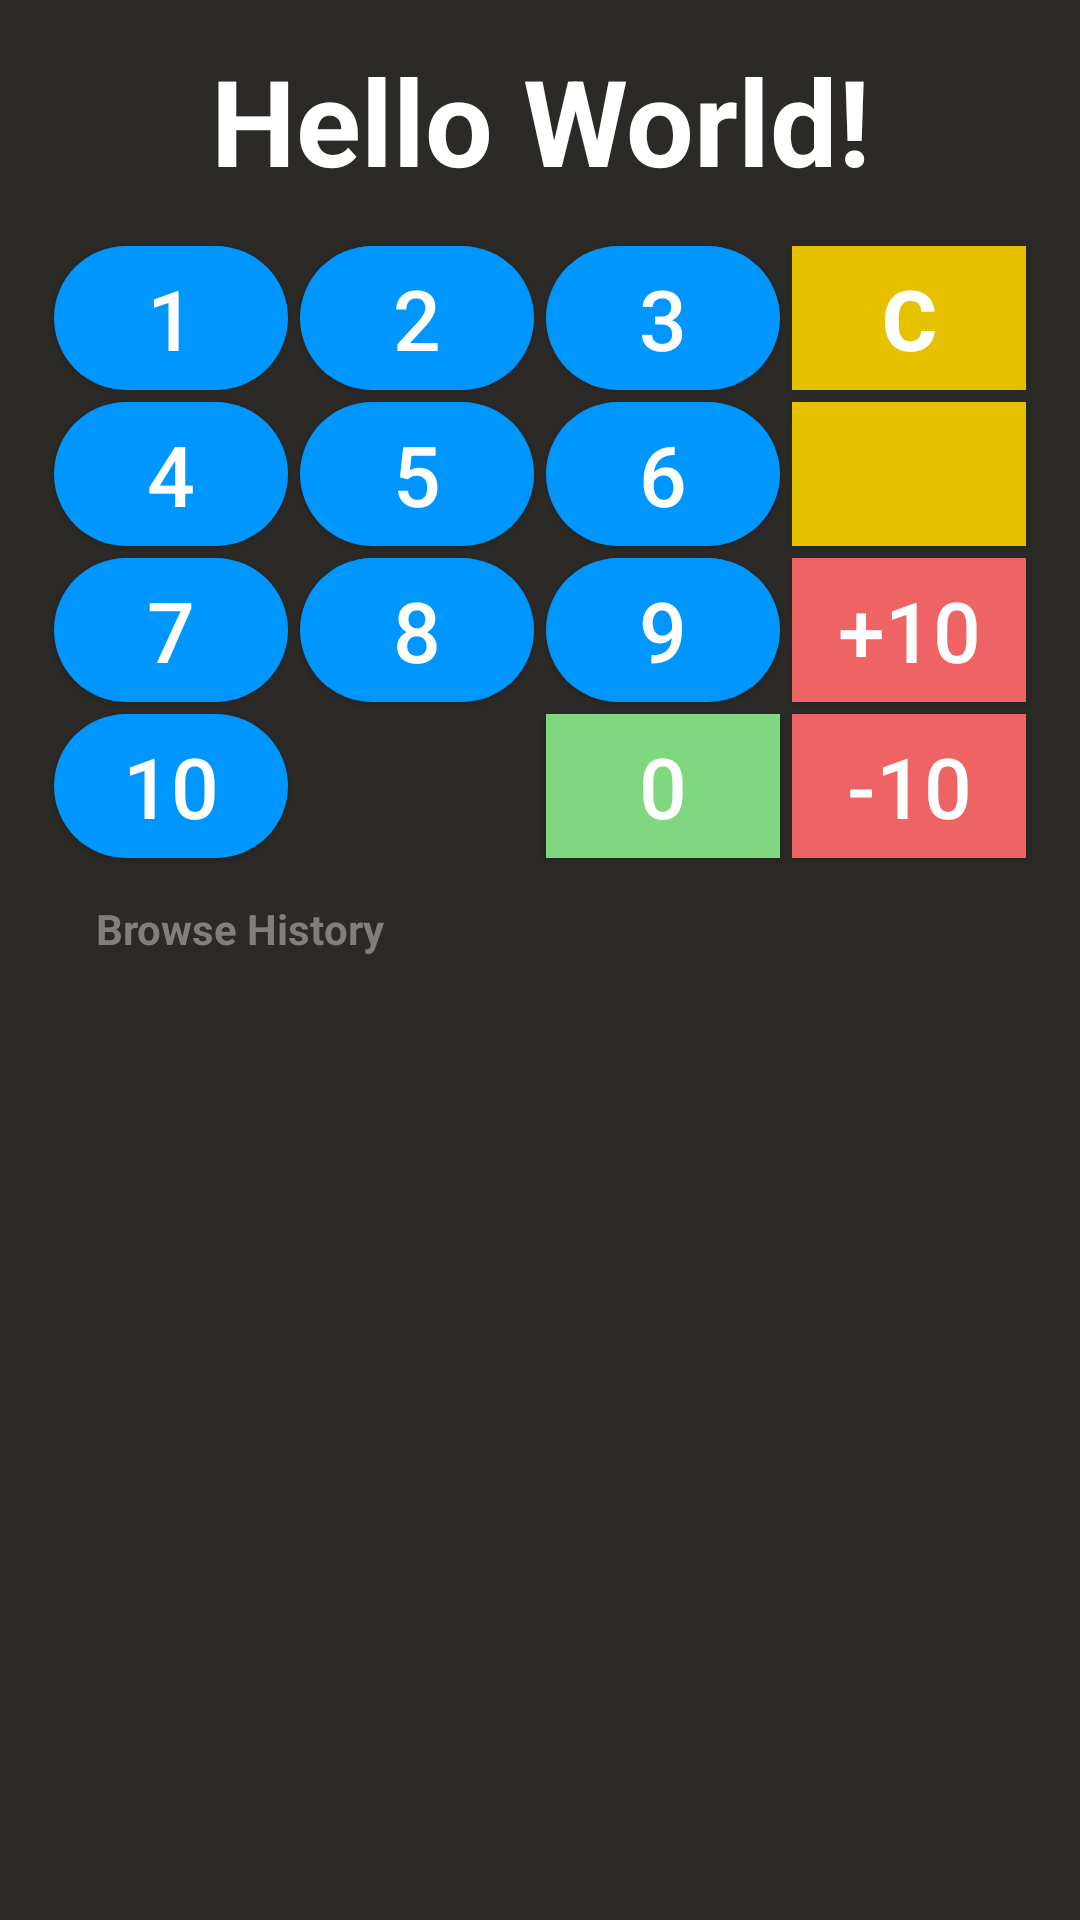

Here is an Android app screen rendered from its layout file. Give the layout XML and the strings, colors and styles it references.
<!-- AndroidManifest.xml: application theme AppTheme -->
<!-- res/layout/activity_main.xml -->
<?xml version="1.0" encoding="utf-8"?>
<LinearLayout
    xmlns:android="http://schemas.android.com/apk/res/android"
    xmlns:app="http://schemas.android.com/apk/res-auto"
    xmlns:tools="http://schemas.android.com/tools"
    android:layout_width="match_parent"
    android:layout_height="match_parent"
    android:paddingLeft="16dp"
    android:paddingRight="16dp"
    android:background="#2c2a26"
    tools:context="com.raimikarim.additioncalculator.MainActivity"
    android:orientation="vertical">

    <TextView
        android:id="@+id/sumbox"
        android:layout_width="match_parent"
        android:layout_height="80dp"
        android:text="Hello World!"
        android:textSize="40sp"
        android:textStyle="bold"
        android:textColor="@android:color/white"
        android:gravity="center"
        app:layout_constraintBottom_toBottomOf="parent"
        app:layout_constraintLeft_toLeftOf="parent"
        app:layout_constraintRight_toRightOf="parent"
        app:layout_constraintTop_toTopOf="parent" />

    <LinearLayout
        android:layout_width="match_parent"
        android:layout_height="wrap_content"
        android:gravity="center"
        android:orientation="vertical">

        <LinearLayout
            android:layout_width="wrap_content"
            android:layout_height="wrap_content"
            android:orientation="horizontal">
            <Button
                android:id="@+id/button_a"
                style="@style/ButtonStyle"
                android:text="1"/>
            <Button
                android:id="@+id/button_b"
                style="@style/ButtonStyle"
                android:text="2"/>
            <Button
                android:id="@+id/button_c"
                style="@style/ButtonStyle"
                android:text="3"/>
            <Button
                android:id="@+id/button_clear"
                style="@style/ButtonStyle"
                android:textStyle="bold"
                android:background="#e5c100"
                android:text="C"/>
        </LinearLayout>

        <LinearLayout
            android:layout_width="wrap_content"
            android:layout_height="wrap_content"
            android:orientation="horizontal">
            <Button
                android:id="@+id/button_d"
                style="@style/ButtonStyle"
                android:text="4"/>
            <Button
                android:id="@+id/button_e"
                style="@style/ButtonStyle"
                android:text="5"/>
            <Button
                android:id="@+id/button_f"
                style="@style/ButtonStyle"
                android:text="6"/>

            <Button
                android:id="@+id/button_back"
                style="@style/ButtonStyle"
                android:text=""
                android:background="#e5c100"
                android:drawableStart="@drawable/ic_undo"
                android:paddingStart="20dp"
                android:paddingLeft="20dp"
                android:paddingRight="0dp"
                android:paddingEnd="0dp"
                android:layout_gravity="center"
                android:drawableLeft="@drawable/ic_undo"/>

        </LinearLayout>
        <LinearLayout
            android:layout_width="wrap_content"
            android:layout_height="wrap_content"
            android:orientation="horizontal">
            <Button
                android:id="@+id/button_g"
                style="@style/ButtonStyle"
                android:text="7"/>
            <Button
                android:id="@+id/button_h"
                style="@style/ButtonStyle"
                android:text="8"/>
            <Button
                android:id="@+id/button_i"
                style="@style/ButtonStyle"
                android:text="9"/>
            <Button
                android:id="@+id/button_inc"
                style="@style/ButtonStyle"
                android:layout_marginLeft="4dp"
                android:background="#ee6363"
                android:text="+10"/>

        </LinearLayout>

        <LinearLayout
            android:layout_width="wrap_content"
            android:layout_height="wrap_content"
            android:orientation="horizontal">
            <Button
                android:id="@+id/button_j"
                style="@style/ButtonStyle"
                android:text="10"/>
            <Button
                style="@style/ButtonStyle"
                android:text=""
                android:visibility="invisible"/>

            <Button
                android:id="@+id/button_k"
                style="@style/ButtonStyle"
                android:background="#7fd87f"
                android:text="0" />
            <Button
                android:id="@+id/button_dec"
                style="@style/ButtonStyle"
                android:layout_marginLeft="4dp"
                android:background="#ee6363"
                android:text="-10" />

        </LinearLayout>

    </LinearLayout>


    <TextView
        android:layout_width="wrap_content"
        android:layout_height="wrap_content"
        android:layout_marginTop="12dp"
        android:paddingLeft="16dp"
        android:textColor="#807f7c"
        android:textStyle="bold"
        android:textSize="14sp"
        android:text="Browse History"/>

    <TextView
        android:id="@+id/history_box"
        android:layout_width="match_parent"
        android:layout_height="wrap_content"
        android:textColor="#807f7c"
        android:text=""
        android:paddingLeft="16dp"
        android:textSize="12sp"
        android:maxLines="7"
        android:fontFamily="monospace"
        android:fadeScrollbars="false"
        android:focusable="true"
        android:gravity="bottom"
        android:isScrollContainer="true"
        android:scrollbars="vertical"/>


</LinearLayout>
<!-- resources referenced by this layout -->
<resources>
  <style name="ButtonStyle">
          <item name="android:layout_height">match_parent</item>
          <item name="android:layout_width">0dp</item>
          <item name="android:layout_weight">0.25</item>
          <item name="android:background">@drawable/button_rounded_blue</item>
          <item name="android:layout_margin">2dp</item>
          <item name="android:textSize">28sp</item>
          <item name="android:textColor">@android:color/white</item>
          <item name="android:clickable">true</item>
          <item name="android:layout_gravity">center</item>
      </style>
  <style name="AppTheme" parent="Theme.AppCompat.Light.DarkActionBar">
          
          <item name="colorPrimary">@color/colorPrimary</item>
          <item name="colorPrimaryDark">@color/colorPrimaryDark</item>
          <item name="colorAccent">@color/colorAccent</item>
          <item name="windowActionBar">false</item> 
          <item name="windowNoTitle">true</item>
      </style>
  <!-- drawable button_rounded_blue (drawable) -->
  <?xml version="1.0" encoding="utf-8"?>
  <shape xmlns:android="http://schemas.android.com/apk/res/android"
      android:shape="rectangle">
      <solid android:color="@color/colorPrimary" />
      <corners android:radius="60dp"/>
  </shape>
  <color name="colorPrimary">#0096ff</color>
  <color name="colorPrimaryDark">#0087e5</color>
  <color name="colorAccent">#0096ff</color>
</resources>
